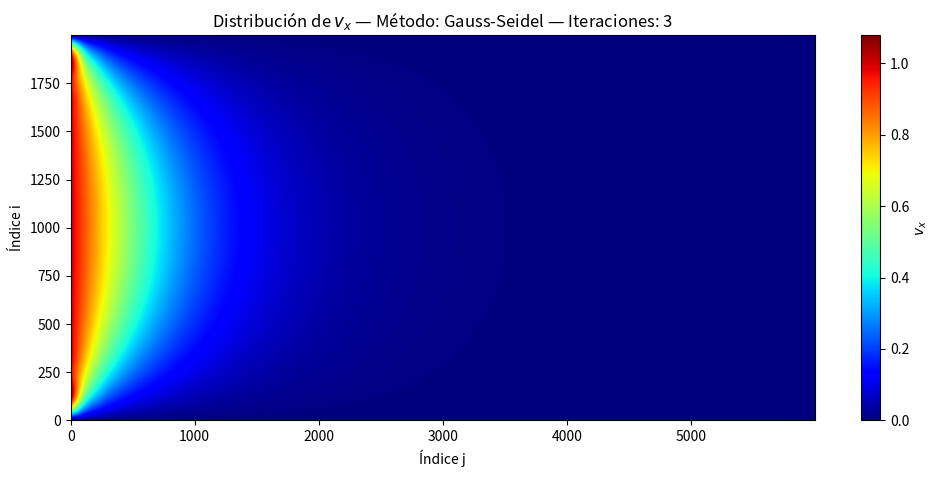

The script that saved this image:
import matplotlib.pyplot as plt
import numpy as np
from scipy.linalg import solve_triangular, lapack
from scipy.interpolate import CubicSpline

# Función que crea una matriz F que modelará el sistema y la evalua de acuerdo a parámetros 
# iniciales (vx, vy, h) siguiendo la ecuación característica del problema.
def evalF(vx, vy, h, nx, ny):
    F = np.zeros((nx - 2, ny - 2))

    for i in range(1, nx - 1):
        for j in range(1, ny - 1):
            nonlinear1 = h / 2 * vx[i, j] * (vx[i + 1, j] - vx[i - 1, j])
            nonlinear2 = h / 2 * vy[i, j] * (vx[i, j + 1] - vx[i, j - 1])
            F[i - 1, j - 1] = vx[i, j] - 0.25 * (
                vx[i + 1, j]
                + vx[i - 1, j]
                + vx[i, j + 1]
                + vx[i, j - 1]
                - nonlinear1
                - nonlinear2
            )

    return F

# Función que verifica si una matriz es diagonalmente dominante.
def isDiagonallyDominant(J):
    n = J.shape[0]

    for i in range(n):
        sumaFila = np.sum(np.abs(J[i, :])) - np.abs(J[i, i])
        if np.abs(J[i, i]) < sumaFila:
            print(f"Suma de los valores de la fila: {sumaFila}")
            print(f"Valor comparado: {J[i, i]}")

    return True

# Función que convierte índices 2D a 1D.
def getDiagIndex(i, j, ny):
    return (i - 1) * (ny - 2) + (j - 1)

# Función que crea una matriz J correspondiente al Jacobiano y la evalua de acuerdo
# a los valores de las matrices vx, vy y el valor h siguiendo los diferentes casos
# para la derivada definidos.
def evalJ(vx, vy, h, nx, ny):
    N = (nx - 2) * (ny - 2)
    J = np.zeros((N, N))

    for i in range(1, nx - 1):
        for j in range(1, ny - 1):
            index = getDiagIndex(i, j, ny)

            J[index, index] = 1 + (h / 8) * (vx[i + 1, j] - vx[i - 1, j])

            if i + 1 < nx - 1:
                J[index, getDiagIndex(i + 1, j, ny)] = - \
                    0.25 + (h / 8) * vx[i, j]

            if i - 1 >= 1:
                J[index, getDiagIndex(i - 1, j, ny)] = - \
                    0.25 - (h / 8) * vx[i, j]

            if j + 1 < ny - 1:
                J[index, getDiagIndex(i, j + 1, ny)] = - \
                    0.25 + (h / 8) * vy[i, j]

            if j - 1 >= 1:
                J[index, getDiagIndex(i, j - 1, ny)] = - \
                    0.25 - (h / 8) * vy[i, j]

    return J

# Función que grafica el Jacobiano.
def graphJacobian(J):
    plt.figure(figsize=(12, 7))

    plt.spy(J, markersize=1)
    plt.title("Estructura del Jacobiano")
    plt.xlabel("Columnas")
    plt.ylabel("Filas")

    plt.tight_layout()
    plt.show()

# Función que aplica Newton-Raphson. Toma argumentos como las matrices
# de velocidad, vx y vy, el step, h, las dimensiones de la matriz, nx y ny,
# la tolerancia para el criterio de parada, tol, el método a utilizar, method, y 
# el máximo número de iteraciones, maxIter.
def solve(vx, vy, h, nx, ny, tol, method, maxIter=1000):
    for k in range(maxIter):
        F = evalF(vx, vy, h, nx, ny)

        normInfF = np.linalg.norm(F, ord=np.inf)
        
        if normInfF < tol:
            print(
                f"Convergencia alcanzada en {k+1} iteraciones con norma infinito = {normInfF}"
            )
            return k+1, vx

        J = evalJ(vx, vy, h, nx, ny)

        match method:
            case 1:
                H = gaussJordan(J, -F.flatten())

            case 2:
                H = richardson(J, -F.flatten())

            case 3:
                H = jacobi(J, -F.flatten())

            case 4:
                H = gaussSeidel(J, -F.flatten())

            case 5:
                H = descendantGradient(J, -F.flatten())

            case 6:
                H = conjugateGradient(J, -F.flatten())

        newVx = vx[1: nx - 1, 1: ny - 1].flatten() + H
        vx[1: nx - 1, 1: ny - 1] = newVx.reshape((nx - 2, ny - 2))

    print(
        f"El método no convergió en {maxIter} iteraciones, norma infinito = {normInfF}"
    )
    return maxIter, vx

# Función que hace uso de lapack.dgesv para encontrar el vector de
# corrección.
def gaussJordan(A, b):
    _, _, x, _ = lapack.dgesv(A, b)

    return x

# Función que aplica el método iterativo Richardson para el cálculo
# del vector de corrección
def richardson(A, b, x0=None, M=500, tol=1e-6):
    n = len(b)
    I = np.eye(n)

    convTerm = I - I @ A
    normInfConv = np.linalg.norm(convTerm, ord=np.inf)

    print(normInfConv)
    if normInfConv >= 1:
        print("Puede que Richardson no converga")

    if x0 is None:
        x = np.zeros(n)
    else:
        x = x0.copy()

    inverseQxbTerm = I @ b

    for k in range(M):
        xNew = convTerm @ x + inverseQxbTerm

        normInfX = np.linalg.norm(xNew - x)

        x = xNew.copy()

        if normInfX < tol:
            print(
                f"Richardson convergió en {k + 1} iteraciones con norma infinito = {normInfX}"
            )
            return x

    print(
        f"Richardson no convergió en {M} iteraciones, norma infinito = {normInfX}")
    return x

# Función que aplica el método iterativo Jacobi para el cálculo
# del vector de corrección
def jacobi(A, b, x0=None, M=500, tol=1e-6):
    n = len(b)
    I = np.eye(n)
    Q = np.diag(A)
    inverseQ = np.diag(1 / Q)

    convTerm = I - inverseQ @ A
    normInfConv = np.linalg.norm(convTerm, ord=np.inf)

    if normInfConv >= 1:
        print("Puede que Jacobi no converga")

    if x0 is None:
        x = np.zeros(n)
    else:
        x = x0.copy()

    inverseQxbTerm = inverseQ @ b

    for k in range(M):
        xNew = convTerm @ x + inverseQxbTerm

        normInfX = np.linalg.norm(xNew - x)

        x = xNew.copy()

        if normInfX < tol:
            print(
                f"Jacobi convergió en {k + 1} iteraciones con norma infinito = {normInfX}"
            )
            return x

    print(
        f"Jacobi no convergió en {M} iteraciones, norma infinito = {normInfX}")
    return x

# Función que aplica el método de Krylov Grad. Conjugado para el cálculo
# del vector de corrección
def conjugateGradient(A, b, x0=None, M=500, tol=1e-6):
    n = len(b)

    if x0 is None:
        x = np.zeros(n)
    else:
        x = x0.copy()

    r = b - A @ x
    p = r.copy()
    dotROld = np.dot(r, r)

    for k in range(M):
        Ap = A @ p
        a = np.dot(r, r) / np.dot(p, Ap)
        x += a * p
        r -= a * Ap
        dotRNew = np.dot(r, r)

        normInfR = np.linalg.norm(r, ord=np.inf)

        if normInfR < tol:
            print(
                f"Gradiente Conjugado convergió en {k + 1} iteraciones con norma infinito = {normInfR}"
            )
            return x

        b = dotRNew / dotROld
        p = r + b * p
        dotROld = dotRNew

    print(
        f"Gradiente Conjugado no convergió en {M} iteraciones, norma infinito = {normInfR}"
    )
    return x

# Función que aplica el método de Krylov Grad. Descendiente para el cálculo
# del vector de corrección
def descendantGradient(A, b, x0=None, M=500, tol=1e-6):
    n = len(b)

    if x0 is None:
        x = np.zeros(n)
    else:
        x = x0.copy()

    for k in range(M):
        r = b - A @ x

        normInfR = np.linalg.norm(r, ord=np.inf)

        a = np.dot(r, r) / np.dot(r, A @ r)

        x += a * r

        if normInfR < tol:
            print(
                f"Gradiente Descendiente convergió en {k + 1} iteraciones con norma infinito = {normInfR}"
            )
            return x

    print(
        f"Gradiente Descendiente no convergió en {M} iteraciones, norma infinito = {normInfR}"
    )
    return x

# Función que aplica el método iterativo Gauss-Seidel para el cálculo
# del vector de corrección
def gaussSeidel(A, b, x0=None, M=500, tol=1e-6):
    n = len(b)
    I = np.eye(n)
    Q = np.tril(A)
    inverseQ = solve_triangular(Q, I, lower=True)

    convTerm = I - inverseQ @ A
    normInfConv = np.linalg.norm(convTerm, ord=np.inf)

    if normInfConv >= 1:
        print("Puede que Gauss-Seidel no converga")

    if x0 is None:
        x = np.zeros(n)
    else:
        x = x0.copy()

    inverseQxbTerm = inverseQ @ b

    for k in range(M):
        xNew = convTerm @ x + inverseQxbTerm

        normInfX = np.linalg.norm(xNew - x)

        x = xNew.copy()

        if normInfX < tol:
            print(
                f"Gauss-Seidel convergió en {k + 1} iteraciones con norma infinito = {normInfX}"
            )
            return x

    print(
        f"Gauss-Seidel no convergió en {M} iteraciones, norma infinito = {normInfX}")
    return x

# Función que grafica la solución final del problema.
def graphSolution(sol, nx, ny, method, numIter):
    methods = {
        1: "Gauss-Jordan (LU)",
        2: "Richardson",
        3: "Jacobi",
        4: "Gauss-Seidel",
        5: "Gradiente Descendiente",
        6: "Gradiente Conjugado"
    }

    method_name = methods.get(method, "Método Desconocido")
    
    plt.figure(figsize=(12, 5))
    plt.imshow(sol.T, aspect="auto", cmap="jet", extent=[0, nx - 1, 0, ny - 1])
    plt.colorbar(label="$v_x$")
    plt.title(f"Distribución de $v_x$ — Método: {method_name} — Iteraciones: {numIter}")
    plt.xlabel("Índice j")
    plt.ylabel("Índice i")
    plt.show()

# Función que inicializa las matrices vx y vy de acuerdo a unos valores iniciales,
# un número de particiones y un valor escalar.
def initVxVy(numPartitions, scalarValue, initialVxValue, initialVyValue):
    assert numPartitions <= (nx - 2), "Too many partitions for too little rows"

    vx = np.zeros((nx, ny))
    vy = np.zeros((nx, ny))

    vx[0, :] = initialVxValue
    vx[:, 0] = 0
    vx[:, -1] = 0

    vy[0, :] = initialVyValue
    vy[:, 0] = 0
    vy[:, -1] = 0

    regionLength = (nx - 2) // numPartitions

    for p in range(numPartitions):
        start = 1 + p * regionLength
        end = 1 + (p + 1) * regionLength if p < numPartitions - 1 else nx - 1
        valueVx = initialVxValue * (scalarValue ** (p + 1))
        valueVy = initialVyValue * (scalarValue ** (p + 1))

        vx[start:end, 1: ny - 1] = valueVx
        vy[start:end, 1: ny - 1] = valueVy

    return vx, vy

# Función que verifica si una matriz es simétrica.
def isSymmetric(A):
    return np.allclose(A, A.T)

# Función que aplica un spline cúbico lineal a una matriz haciendo
# uso de un factor de reescalamiento dado.
def applySpline(sol, factor):
    nx, ny = sol.shape
    x = np.linspace(0, 1, nx)
    y = np.linspace(0, 1, ny)   
    newNx = nx * factor
    newNy = ny * factor
    x_new = np.linspace(0, 1, newNx)
    y_new = np.linspace(0, 1, newNy)

    # Interpolación por filas
    interp_rows = np.zeros((nx * factor, ny))
    for j in range(ny):
        cs = CubicSpline(x, sol[:, j], bc_type='natural')
        interp_rows[:, j] = cs(x_new)

    # Interpolación por columnas
    interp_final = np.zeros((nx * factor, ny * factor))
    for i in range(nx * factor):
        cs = CubicSpline(y, interp_rows[i, :], bc_type='natural')
        interp_final[i, :] = cs(y_new)

    return newNx, newNy, interp_final

# Parámetros
tol = 1e-6
nx, ny = 60, 20
h = 0.001
method = 4
numPartitions, scalarValue = 6, 1 / 8
initialVxValue, initialVyValue = 1, 0.001

vx, vy = initVxVy(numPartitions, scalarValue, initialVxValue, initialVyValue)
numIter, sol = solve(vx, vy, h, nx, ny, tol, method)
newNx, newNy, interpolatedSolution = applySpline(sol, 100)

graphSolution(interpolatedSolution, newNx, newNy, 4, numIter)
